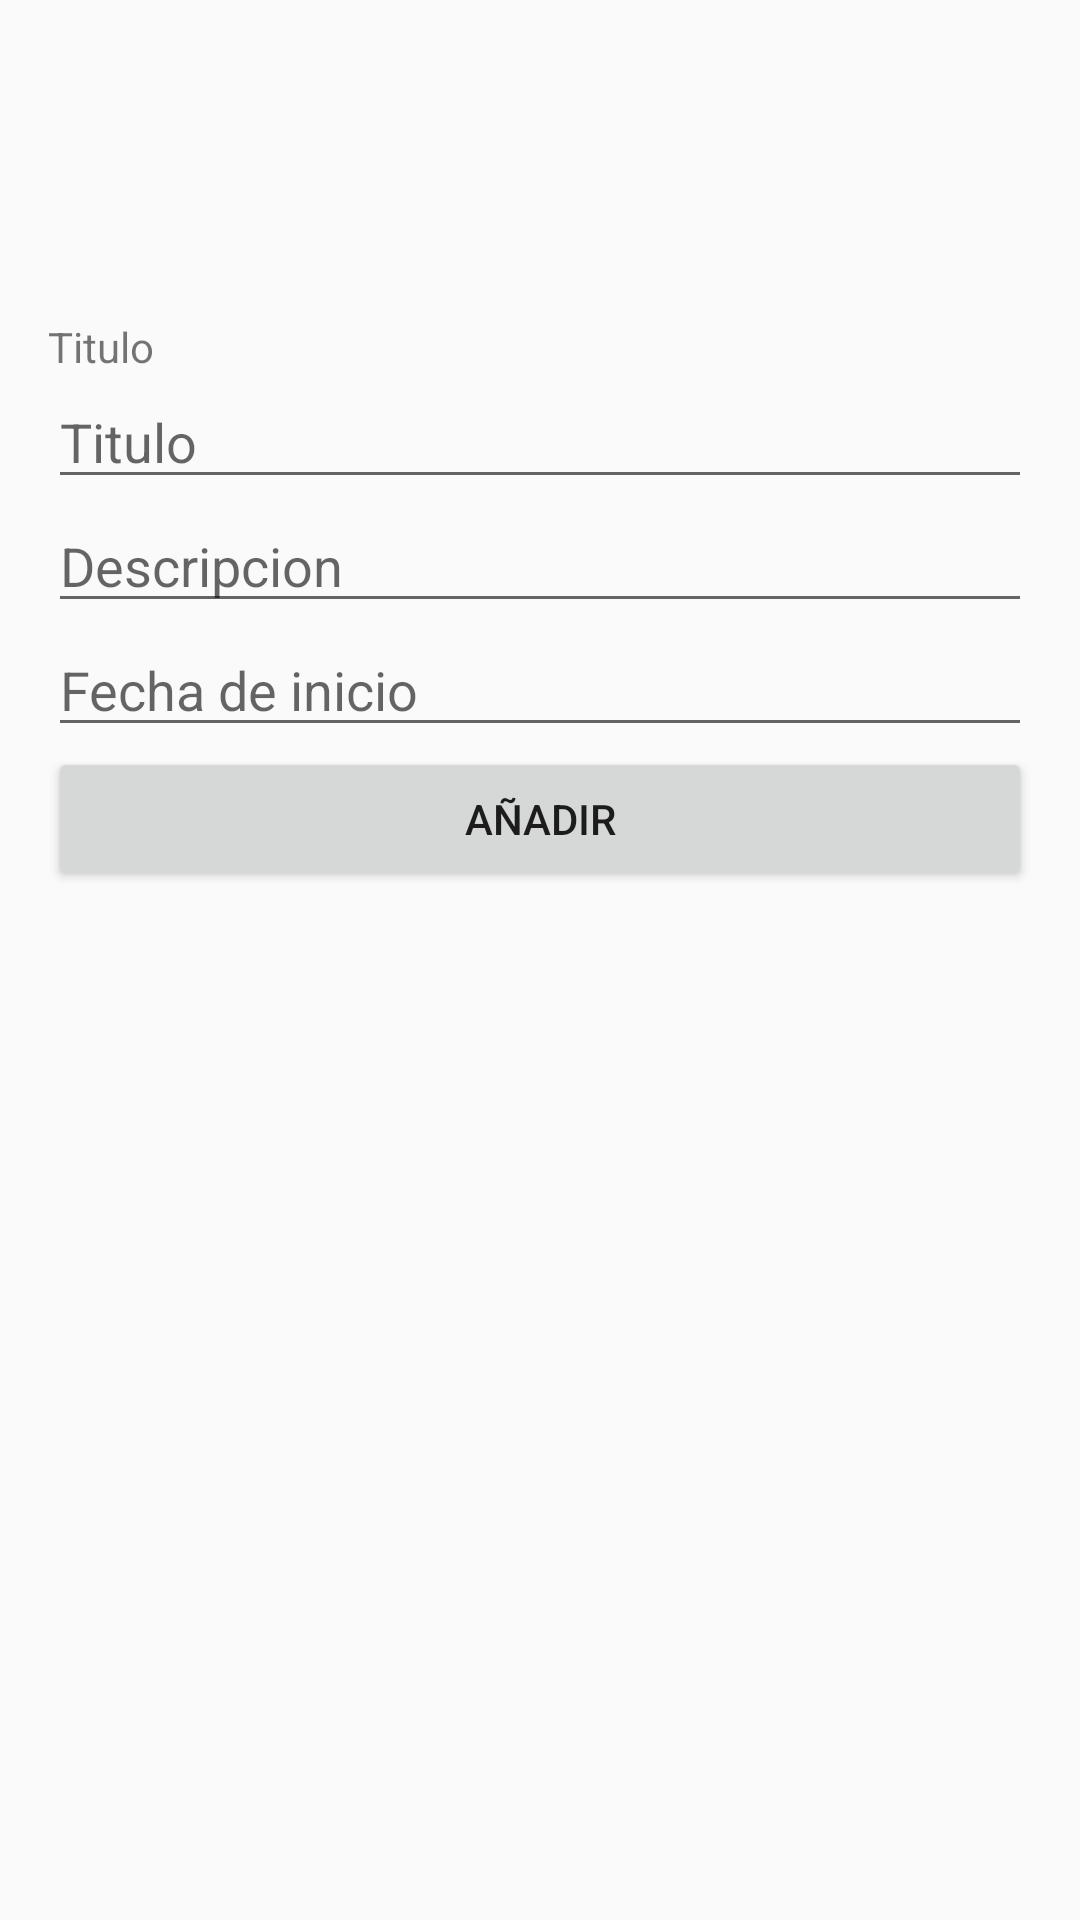

The Android layout XML behind this screen, and the referenced resources:
<!-- AndroidManifest.xml: application theme Theme.TaskManager -->
<!-- res/layout/activity_crear_tarea.xml -->
<?xml version="1.0" encoding="utf-8"?>
<androidx.constraintlayout.widget.ConstraintLayout xmlns:android="http://schemas.android.com/apk/res/android"
    xmlns:app="http://schemas.android.com/apk/res-auto"
    xmlns:tools="http://schemas.android.com/tools"
    android:id="@+id/main"
    android:layout_width="match_parent"
    android:layout_height="match_parent"
    tools:context=".CrearTareaActivity">

    <LinearLayout
        android:id="@+id/linearLayout"
        android:layout_width="0dp"
        android:layout_height="0dp"
        android:layout_marginStart="16dp"
        android:layout_marginTop="16dp"
        android:layout_marginEnd="16dp"
        android:layout_marginBottom="16dp"
        android:orientation="vertical"
        app:layout_constraintBottom_toBottomOf="parent"
        app:layout_constraintEnd_toEndOf="parent"
        app:layout_constraintStart_toStartOf="parent"
        app:layout_constraintTop_toTopOf="parent">

        <TextView
            android:id="@+id/textView"
            android:layout_width="match_parent"
            android:layout_height="wrap_content"
            android:text="Titulo"
            android:layout_marginTop="90dp" />

        <EditText
            android:id="@+id/titulo"
            android:layout_width="match_parent"
            android:layout_height="wrap_content"
            android:ems="10"
            android:hint="Titulo"
            android:inputType="text" />

        <EditText
            android:id="@+id/descripcion"
            android:layout_width="match_parent"
            android:layout_height="wrap_content"
            android:ems="10"
            android:hint="Descripcion"
            android:inputType="text" />

        <EditText
            android:id="@+id/fecha_inicio"
            android:layout_width="match_parent"
            android:layout_height="wrap_content"
            android:ems="10"
            android:hint="Fecha de inicio"
            android:inputType="date" />

        <Button
            android:id="@+id/button_añadir"
            android:layout_width="match_parent"
            android:layout_height="wrap_content"
            android:text="Añadir" />
    </LinearLayout>
</androidx.constraintlayout.widget.ConstraintLayout>
<!-- resources referenced by this layout -->
<resources>
  <style name="Theme.TaskManager" parent="Theme.AppCompat.Light.DarkActionBar">
          <item name="colorPrimary">@android:color/holo_blue_light</item>
          <item name="colorPrimaryDark">@android:color/holo_blue_dark</item>
          <item name="colorAccent">@android:color/holo_orange_light</item>
      </style>
</resources>
